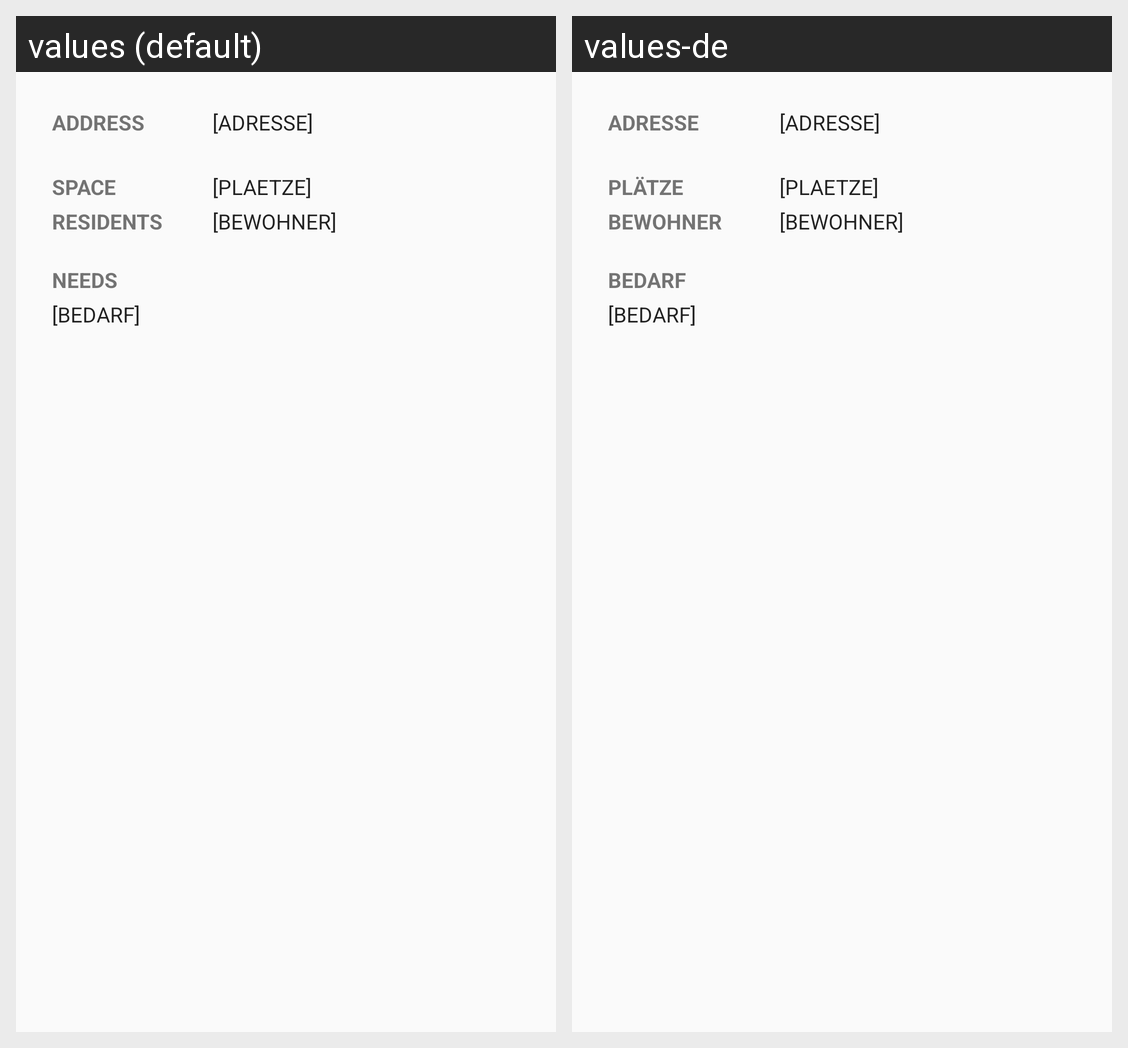

Translations of the strings shown on this Android screen, per locale in the grid:
Android screen res/layout/dialogue_show_accommodation.xml rendered under 2 locales, left to right: values (default), values-de. Device: Nexus 5 (rendered at 1080×1920; each locale shown at half size, 540×960, under a caption strip naming it); theme AppTheme.
Strings drawn on this screen, with the default value and each locale's value (text and hints the layout hard-codes, and strings that could not be matched under every locale, appear in the picture but are not listed):

label_address
  values: Address
  values-de: Adresse

label_plaetze
  values: Space
  values-de: Plätze

label_bewohner
  values: Residents
  values-de: Bewohner

label_bedarfe
  values: Needs
  values-de: Bedarf
